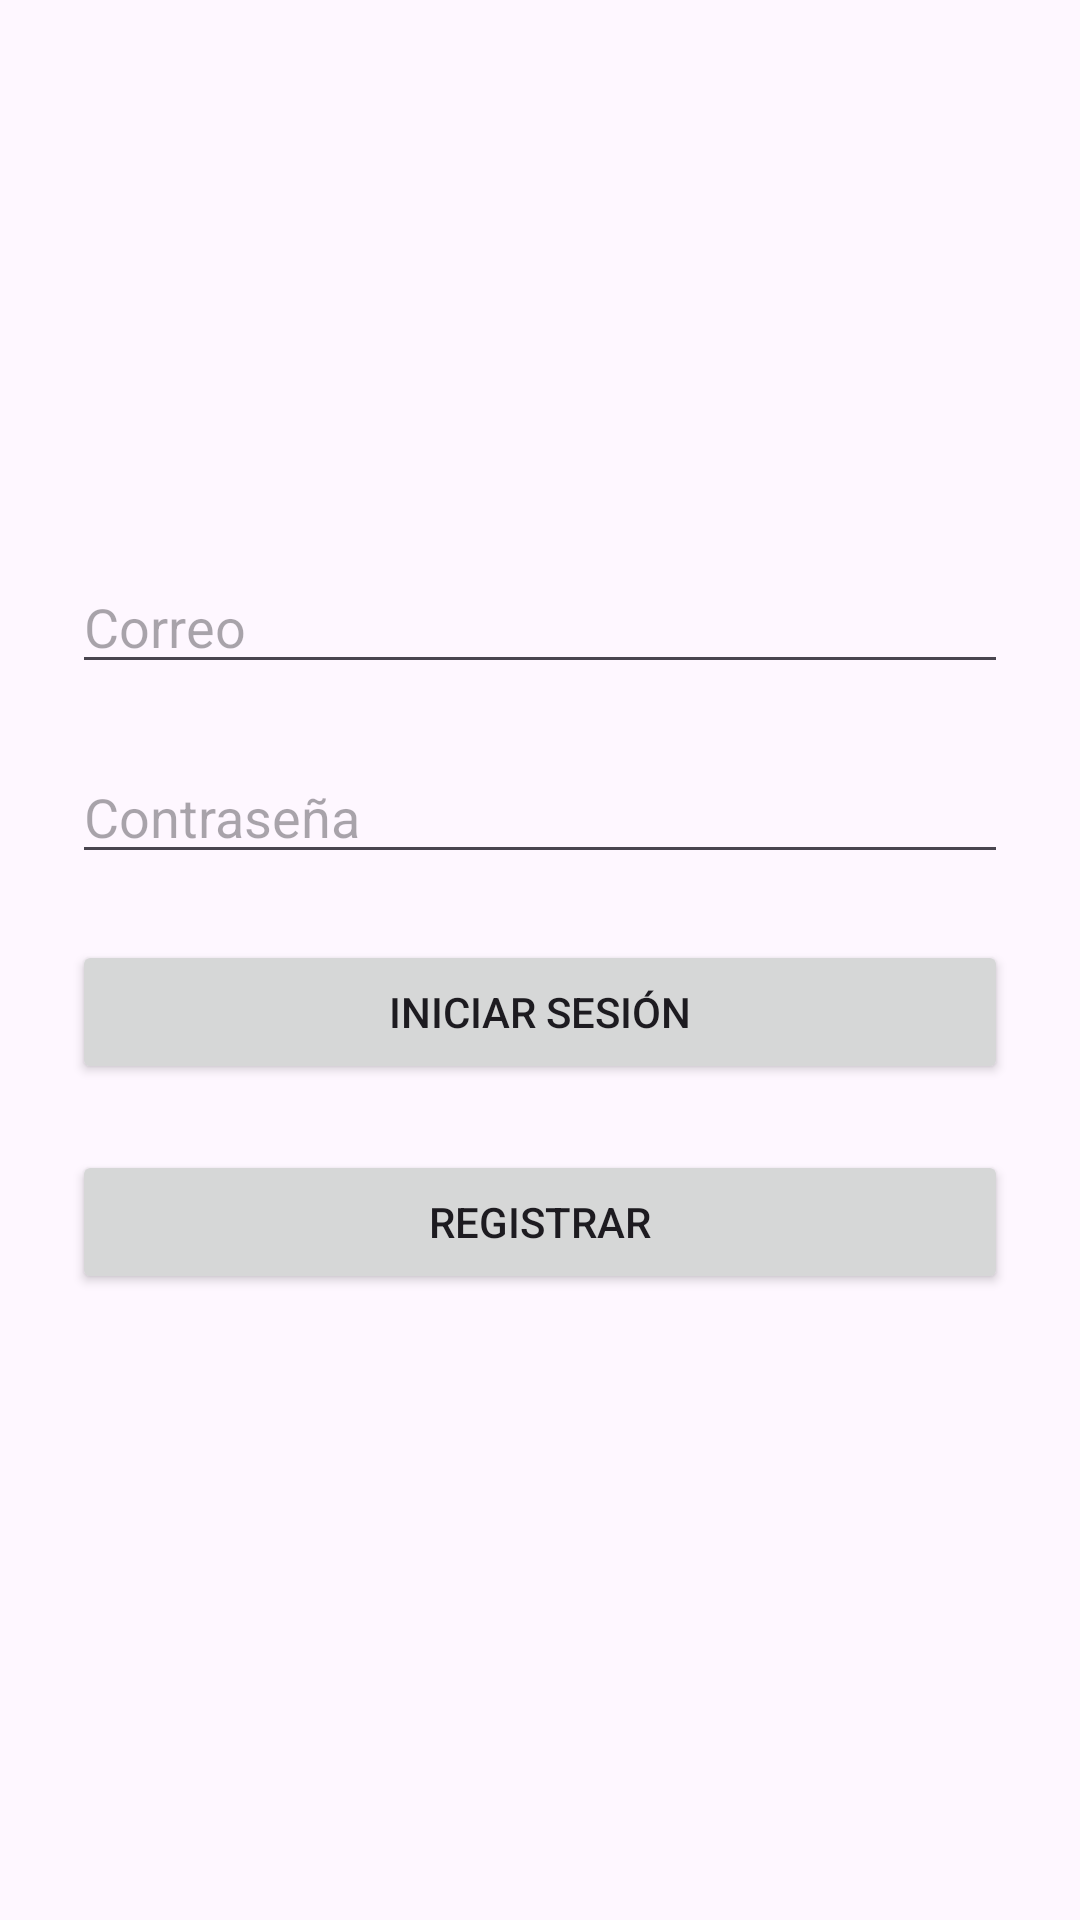

Write the Android layout XML for this screen, with the resource values it uses.
<!-- AndroidManifest.xml: application theme Theme.Ventasapp -->
<!-- res/layout/activity_login.xml -->
<LinearLayout xmlns:android="http://schemas.android.com/apk/res/android"
    android:layout_width="match_parent"
    android:layout_height="match_parent"
    android:orientation="vertical"
    android:gravity="center"
    android:padding="24dp">

    <EditText
        android:id="@+id/txtCorreoLogin"
        android:layout_width="match_parent"
        android:layout_height="wrap_content"
        android:layout_marginBottom="22dp"
        android:hint="Correo" />

    <EditText
        android:id="@+id/txtPassLogin"
        android:layout_width="match_parent"
        android:layout_height="wrap_content"
        android:layout_marginBottom="22dp"
        android:hint="Contraseña"
        android:inputType="textPassword" />

    <Button
        android:id="@+id/btnLogin"
        android:layout_width="match_parent"
        android:layout_height="wrap_content"
        android:layout_marginBottom="22dp"
        android:text="Iniciar sesión" />

    <Button
        android:id="@+id/btnIrRegistro"
        android:layout_width="match_parent"
        android:layout_height="wrap_content"
        android:layout_marginBottom="22dp"
        android:text="Registrar" />

</LinearLayout>
<!-- resources referenced by this layout -->
<resources>
  <style name="Theme.Ventasapp" parent="Base.Theme.Ventasapp" />
  <style name="Base.Theme.Ventasapp" parent="Theme.Material3.DayNight.NoActionBar">
          
          
      </style>
</resources>
